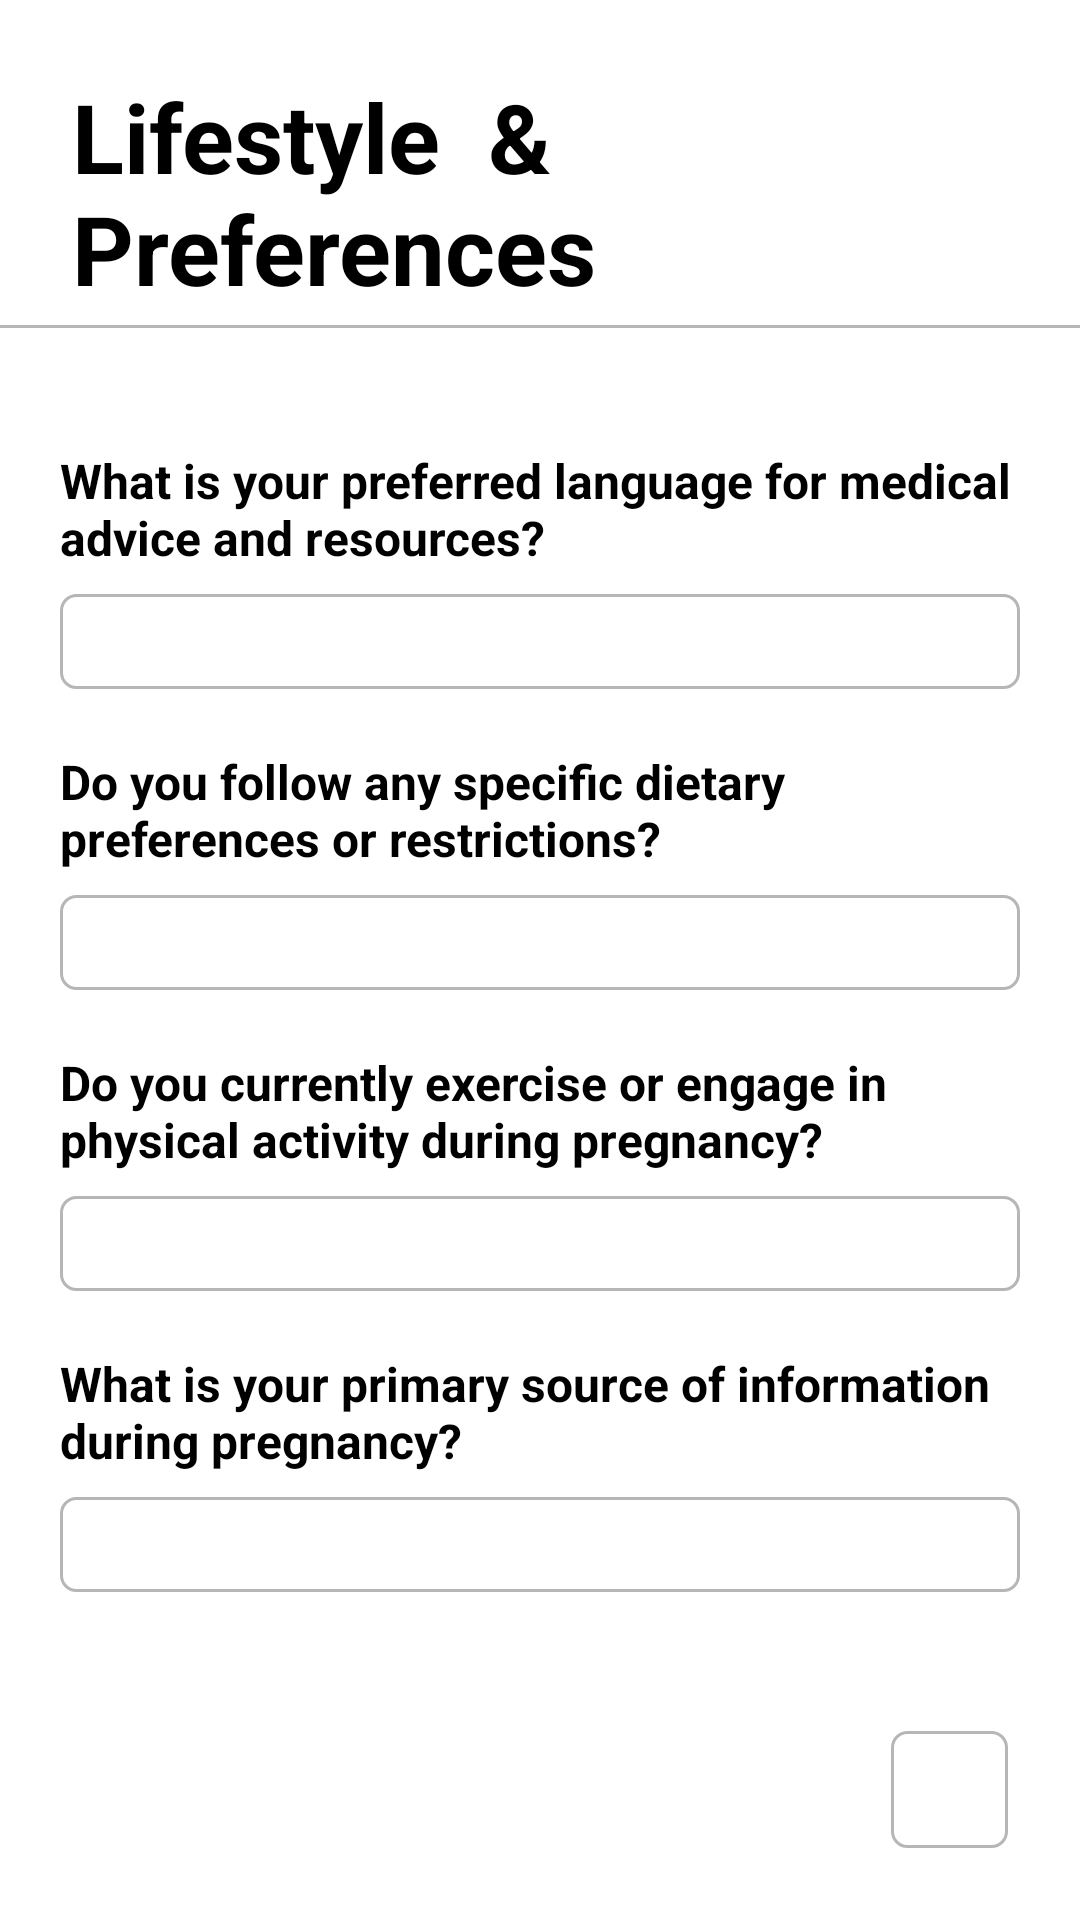

Layout XML and referenced resources for this Android screen:
<!-- AndroidManifest.xml: application theme Theme.Demo -->
<!-- res/layout/activity_lifestye_preferences.xml -->
<?xml version="1.0" encoding="utf-8"?>
<LinearLayout xmlns:android="http://schemas.android.com/apk/res/android"
    android:layout_width="match_parent"
    android:layout_height="match_parent"
    xmlns:app="http://schemas.android.com/apk/res-auto"
    android:id="@+id/main"
    android:orientation="vertical"
    android:background="#FFFFFF">

    
    <TextView
        android:id="@+id/tvWelcome"
        android:layout_width="wrap_content"
        android:layout_height="wrap_content"
        android:text="Lifestyle  &amp; Preferences "
        android:paddingTop="24dp"
        android:paddingStart="24dp"
        android:textSize="32sp"
        android:textStyle="bold"
        android:textColor="#000000"
        android:layout_marginBottom="4dp"/>

    <View
        android:layout_width="match_parent"
        android:layout_height="1dp"
        android:background="@color/gray"/>

    
    <LinearLayout
        android:layout_width="match_parent"
        android:layout_height="0dp"
        android:layout_weight="1"
        android:paddingTop="20dp"
        android:layout_margin="20dp"
        android:orientation="vertical">

        <TextView
            android:layout_width="match_parent"
            android:layout_height="wrap_content"
            android:textSize="16sp"
            android:text="What is your preferred language for medical advice and resources?"
            android:textColor="#000000"
            android:textStyle="bold"
            android:layout_marginBottom="8dp"/>

        <RelativeLayout
            android:layout_width="match_parent"
            android:layout_height="wrap_content"
            android:background="@drawable/edittext_overlay">

            <EditText
                android:layout_width="match_parent"
                android:layout_height="wrap_content"
                android:textSize="16sp"
                android:background="@null"
                android:padding="5dp"
                android:textColor="#000000"
                android:textColorHint="#888888"/>

            <ImageView
                android:layout_width="24dp"
                android:layout_height="24dp"
                android:src="@drawable/baseline_arrow_drop_down_circle_24"
                app:tint="#000000"
                android:layout_marginEnd="10dp"
                android:layout_centerInParent="true"
                android:layout_alignParentEnd="true"
                android:contentDescription="Next"/>

        </RelativeLayout>

        <TextView
            android:layout_width="match_parent"
            android:layout_height="wrap_content"
            android:text="Do you follow any specific dietary preferences or restrictions?"
            android:textSize="16sp"
            android:layout_marginTop="20dp"
            android:textColor="#000000"
            android:textStyle="bold"
            android:layout_marginBottom="8dp"/>

        <EditText
            android:layout_width="match_parent"
            android:layout_height="wrap_content"
            android:textSize="16sp"
            android:background="@drawable/edittext_overlay"
            android:padding="5dp"
            android:textColor="#000000"
            android:textColorHint="#888888"/>


        <TextView
            android:layout_width="match_parent"
            android:layout_height="wrap_content"
            android:text="Do you currently exercise or engage in physical activity during pregnancy?"
            android:textSize="16sp"
            android:textColor="#000000"
            android:layout_marginTop="20dp"
            android:textStyle="bold"
            android:layout_marginBottom="8dp"/>

        <EditText
            android:layout_width="match_parent"
            android:layout_height="wrap_content"
            android:textSize="16sp"
            android:background="@drawable/edittext_overlay"
            android:padding="5dp"
            android:textColor="#000000"
            android:textColorHint="#888888"/>

        <TextView
            android:layout_width="match_parent"
            android:layout_height="wrap_content"
            android:text="What is your primary source of information during pregnancy?"
            android:textSize="16sp"
            android:textColor="#000000"
            android:layout_marginTop="20dp"
            android:textStyle="bold"
            android:layout_marginBottom="8dp"/>

        <RelativeLayout
            android:layout_width="match_parent"
            android:layout_height="wrap_content"
            android:background="@drawable/edittext_overlay">

            <EditText
                android:layout_width="match_parent"
                android:layout_height="wrap_content"
                android:textSize="16sp"
                android:background="@null"
                android:padding="5dp"
                android:textColor="#000000"
                android:textColorHint="#888888"/>

            <ImageView
                android:layout_width="24dp"
                android:layout_height="24dp"
                android:src="@drawable/baseline_arrow_drop_down_circle_24"
                app:tint="#000000"
                android:layout_marginEnd="10dp"
                android:layout_centerInParent="true"
                android:layout_alignParentEnd="true"
                android:contentDescription="Next"/>

        </RelativeLayout>

    </LinearLayout>

    <LinearLayout
        android:layout_width="match_parent"
        android:layout_height="wrap_content"
        android:padding="24dp"
        android:gravity="end">

        <ImageButton
            android:id="@+id/foreword_arrow"
            android:layout_width="39dp"
            android:layout_height="39dp"
            android:background="@drawable/edittext_overlay"
            android:src="@drawable/baseline_arrow_forward_ios_24"
            app:tint="#000000"
            android:contentDescription="Next"/>
    </LinearLayout>

</LinearLayout>
<!-- resources referenced by this layout -->
<resources>
  <color name="gray">#B7B6B5</color>
  <!-- drawable edittext_overlay (drawable) -->
  <layer-list xmlns:android="http://schemas.android.com/apk/res/android">
  
      
      <item>
          <shape android:shape="rectangle">
              <corners android:radius="5dp"/>
  
              <stroke
                  android:width="1dp"
                  android:color="@color/gray" />
          </shape>
      </item>
  
  </layer-list>
  <style name="Theme.Demo" parent="Base.Theme.Demo" />
  <style name="Base.Theme.Demo" parent="Theme.Material3.DayNight.NoActionBar">
          
          
      </style>
</resources>
